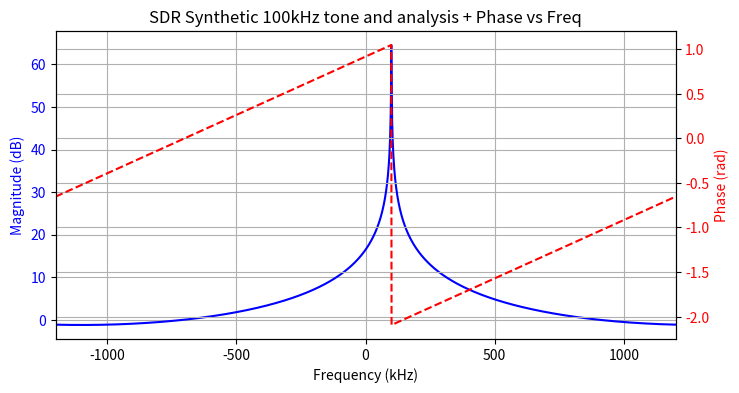

Recreate this plot in Python.
import numpy as np
import matplotlib.pyplot as plt

fs = 2.4e6 #sample rate ( 2.4 MHz)
f_tone = 100e3 #100 kHz tone
N = 2048 # Fundamental period

t = np.arange(N) / fs
signal = np.exp(2j * np.pi * f_tone * t)

fft = np.fft.fftshift(np.fft.fft(signal))

#fk = k / N * fs
freqs = np.fft.fftshift(np.fft.fftfreq(N, 1/fs))

#Unwrap phase to prevent sudden jumps (degs)
phase = np.unwrap( (np.angle(fft)))

magnitude = 20*np.log10(np.abs(fft))

#fig and axisw
fig, ax1 = plt.subplots(figsize=(8,4))

#plot as dB in relation to kHz
ax1.plot(freqs/1e3, magnitude, color = 'b', label = 'Magnitude(dB)' )
ax1.set_xlabel('Frequency (kHz)')
ax1.set_ylabel('Magnitude (dB)', color = 'b')
ax1.tick_params(axis = 'y', labelcolor='b')

#center plot
ax1.set_xlim(-fs/(2*1e3), fs/(2*(1e3)))

#plot phase in relation to kHz
ax2 = ax1.twinx()
ax2.plot(freqs/1e3, phase, color = 'r', linestyle='--', label='Phase (rad)')
ax2.set_ylabel('Phase (rad)', color ='r')
ax2.tick_params(axis='y', labelcolor='r')


plt.title("SDR Synthetic 100kHz tone and analysis + Phase vs Freq")
ax1.grid(True)
ax2.grid(True)
plt.show()
